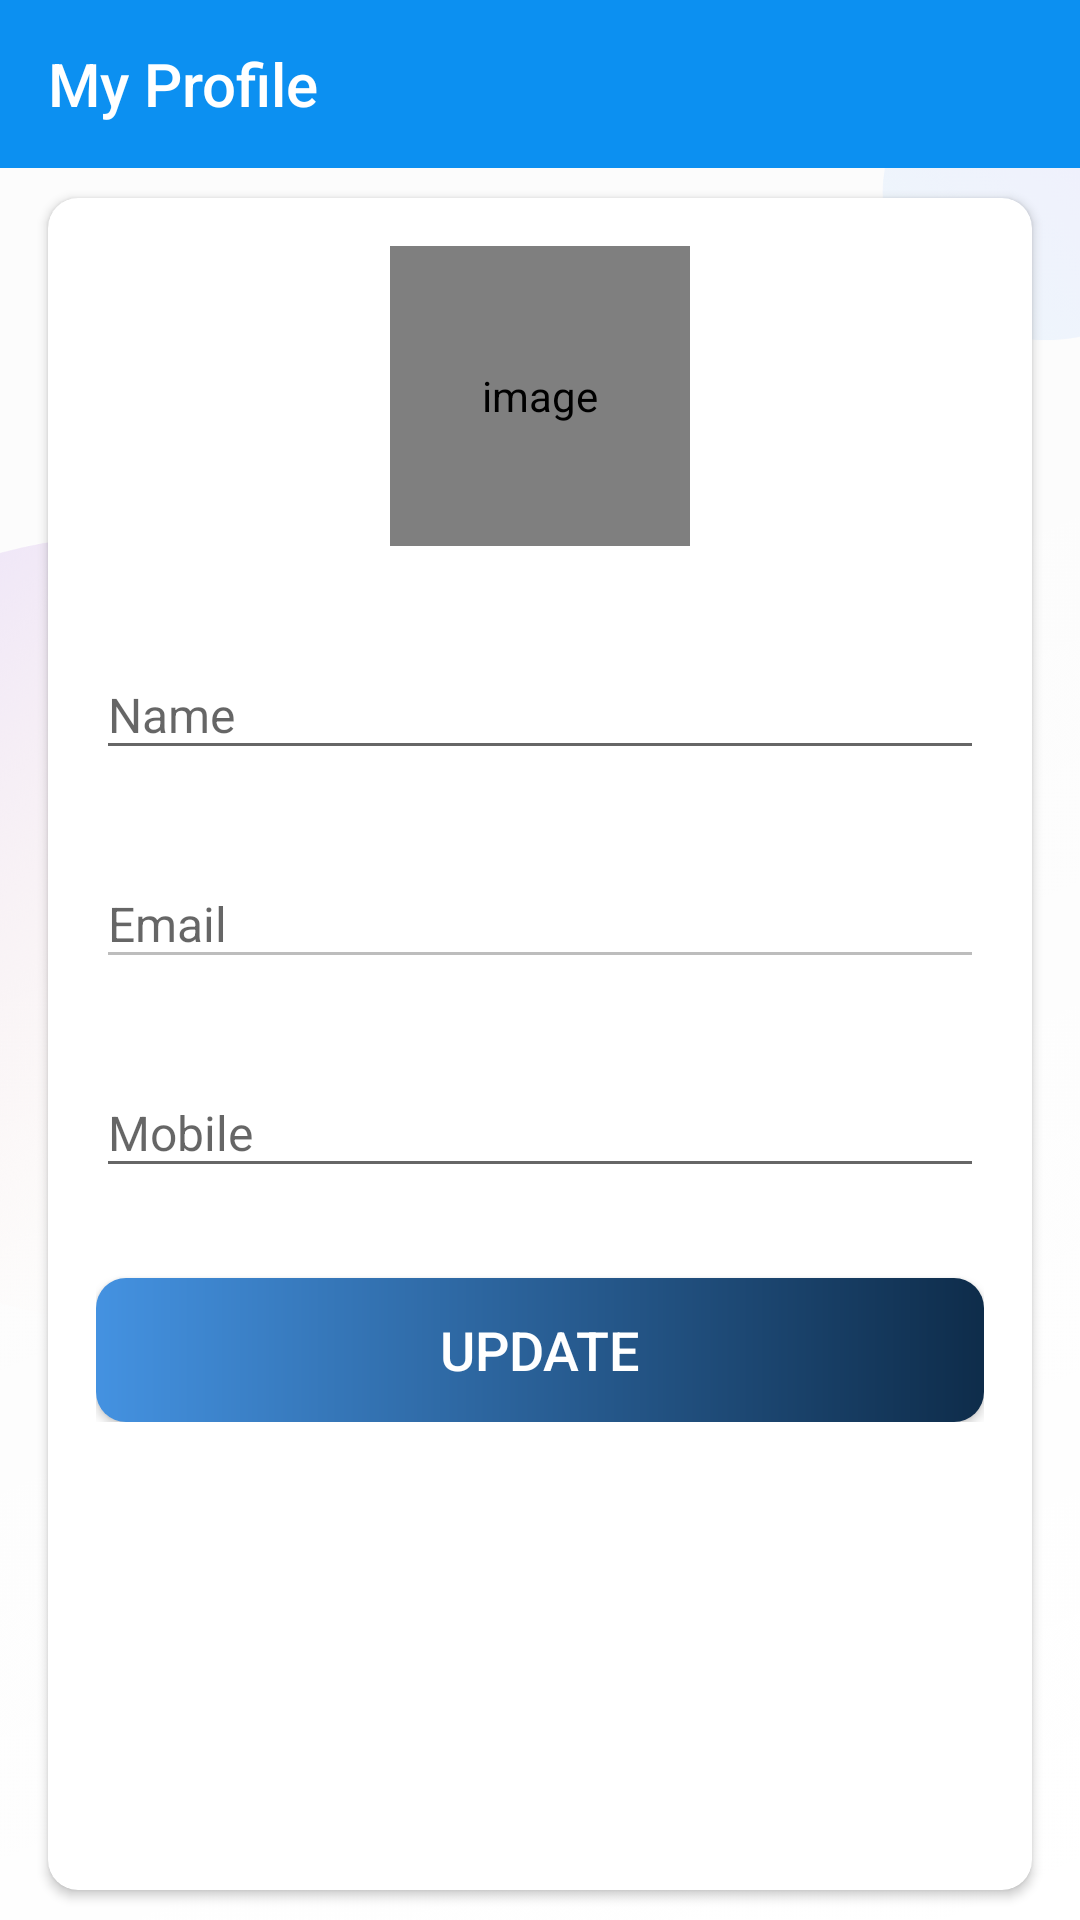

This screen was rendered from an Android layout file. Write that file and the resources it references.
<!-- AndroidManifest.xml: activity theme AppTheme.NoActionBar -->
<!-- res/layout/activity_profile.xml -->
<?xml version="1.0" encoding="utf-8"?>
<LinearLayout xmlns:android="http://schemas.android.com/apk/res/android"
    xmlns:app="http://schemas.android.com/apk/res-auto"
    xmlns:tools="http://schemas.android.com/tools"
    android:layout_width="match_parent"
    android:layout_height="match_parent"
    android:orientation="vertical"
    tools:context=".view.ProfileActivity">

    <com.google.android.material.appbar.AppBarLayout
        android:layout_width="match_parent"
        android:layout_height="wrap_content"
        android:theme="@style/AppTheme.AppBarOverlay">

        <androidx.appcompat.widget.Toolbar
            android:id="@+id/toolbar_profile_activity"
            android:layout_width="match_parent"
            android:layout_height="?attr/actionBarSize"
            android:background="?attr/colorPrimary"
            app:popupTheme="@style/AppTheme.PopupOverlay"
            app:title="@string/nav_my_profile"
            app:navigationIcon="@drawable/ic_white_back_24dp"/>
    </com.google.android.material.appbar.AppBarLayout>

    <LinearLayout
        android:layout_width="match_parent"
        android:layout_height="match_parent"
        android:background="@drawable/ic_background">

        <androidx.cardview.widget.CardView
            android:layout_width="match_parent"
            android:layout_height="match_parent"
            android:layout_marginStart="@dimen/profile_screen_content_marginStartEnd"
            android:layout_marginTop="@dimen/profile_screen_content_marginTopBottom"
            android:layout_marginEnd="@dimen/profile_screen_content_marginStartEnd"
            android:layout_marginBottom="@dimen/profile_screen_content_marginTopBottom"
            android:elevation="@dimen/card_view_elevation"
            app:cardCornerRadius="@dimen/card_view_corner_radius">

            <LinearLayout
                android:layout_width="match_parent"
                android:layout_height="wrap_content"
                android:gravity="center_horizontal"
                android:orientation="vertical"
                android:padding="@dimen/profile_screen_content_padding">

                <de.hdodenhof.circleimageview.CircleImageView
                    android:id="@+id/iv_user_image"
                    android:layout_width="@dimen/profile_user_image_size"
                    android:layout_height="@dimen/profile_user_image_size"
                    android:contentDescription="@string/image_contentDescription"
                    android:src="@drawable/ic_user_place_holder" />

                <com.google.android.material.textfield.TextInputLayout
                    android:layout_width="match_parent"
                    android:layout_height="wrap_content"
                    android:layout_marginTop="@dimen/profile_name_til_marginTop">

                    <androidx.appcompat.widget.AppCompatEditText
                        android:id="@+id/et_name"
                        android:layout_width="match_parent"
                        android:layout_height="wrap_content"
                        android:hint="@string/name"
                        android:textSize="@dimen/et_text_size" />
                </com.google.android.material.textfield.TextInputLayout>

                <com.google.android.material.textfield.TextInputLayout
                    android:layout_width="match_parent"
                    android:layout_height="wrap_content"
                    android:layout_marginTop="@dimen/profile_et_email_marginTop">

                    <androidx.appcompat.widget.AppCompatEditText
                        android:id="@+id/et_email"
                        android:layout_width="match_parent"
                        android:layout_height="wrap_content"
                        android:enabled="false"
                        android:focusable="false"
                        android:focusableInTouchMode="false"
                        android:hint="@string/email"
                        android:inputType="textEmailAddress"
                        android:textSize="@dimen/et_text_size" />
                </com.google.android.material.textfield.TextInputLayout>

                <com.google.android.material.textfield.TextInputLayout
                    android:layout_width="match_parent"
                    android:layout_height="wrap_content"
                    android:layout_marginTop="@dimen/profile_et_mobile_marginTop">

                    <androidx.appcompat.widget.AppCompatEditText
                        android:id="@+id/et_mobile"
                        android:layout_width="match_parent"
                        android:layout_height="wrap_content"
                        android:hint="@string/mobile"
                        android:inputType="phone"
                        android:textSize="@dimen/et_text_size" />
                </com.google.android.material.textfield.TextInputLayout>

                <Button
                    android:id="@+id/btn_update"
                    android:layout_width="match_parent"
                    android:layout_height="wrap_content"
                    android:layout_gravity="center"
                    android:layout_marginTop="@dimen/profile_btn_update_marginTop"
                    android:background="@drawable/shape_button_rounded"
                    android:foreground="?attr/selectableItemBackground"
                    android:gravity="center"
                    android:paddingTop="@dimen/btn_paddingTopBottom"
                    android:paddingBottom="@dimen/btn_paddingTopBottom"
                    android:text="@string/update"
                    android:textColor="@android:color/white"
                    android:textSize="@dimen/btn_text_size" />
            </LinearLayout>
        </androidx.cardview.widget.CardView>
    </LinearLayout>
</LinearLayout>
<!-- resources referenced by this layout -->
<resources>
  <dimen name="btn_paddingTopBottom">8dp</dimen>
  <dimen name="btn_text_size">18sp</dimen>
  <dimen name="card_view_corner_radius">10dp</dimen>
  <dimen name="card_view_elevation">10dp</dimen>
  <dimen name="et_text_size">16sp</dimen>
  <dimen name="profile_btn_update_marginTop">30dp</dimen>
  <dimen name="profile_et_email_marginTop">20dp</dimen>
  <dimen name="profile_et_mobile_marginTop">20dp</dimen>
  <dimen name="profile_name_til_marginTop">25dp</dimen>
  <dimen name="profile_screen_content_marginStartEnd">16dp</dimen>
  <dimen name="profile_screen_content_marginTopBottom">10dp</dimen>
  <dimen name="profile_screen_content_padding">16dp</dimen>
  <dimen name="profile_user_image_size">100dp</dimen>
  <!-- drawable ic_background: png bitmap (drawable-hdpi, 53932 bytes) -->
  <!-- drawable ic_user_place_holder: png bitmap (drawable-hdpi, 5599 bytes) -->
  <!-- drawable shape_button_rounded (drawable) -->
  <?xml version="1.0" encoding="utf-8"?>
  <shape xmlns:android="http://schemas.android.com/apk/res/android"
      android:shape="rectangle">
  
      <gradient
          android:angle="360"
          android:startColor="#4492E1"
          android:endColor="#0E2C4A"
          android:type="linear"/>
      <corners android:radius="10dp"/>
  </shape>
  <string name="email">Email</string>
  <string name="image_contentDescription">image</string>
  <string name="mobile">Mobile</string>
  <string name="name">Name</string>
  <string name="nav_my_profile">My Profile</string>
  <string name="update">UPDATE</string>
  <style name="AppTheme.AppBarOverlay" parent="ThemeOverlay.AppCompat.Dark.ActionBar" />
  <style name="AppTheme.PopupOverlay" parent="ThemeOverlay.AppCompat.Light" />
  <style name="AppTheme.NoActionBar">
          <item name="windowActionBar">false</item>
          <item name="windowNoTitle">true</item>
      </style>
</resources>
